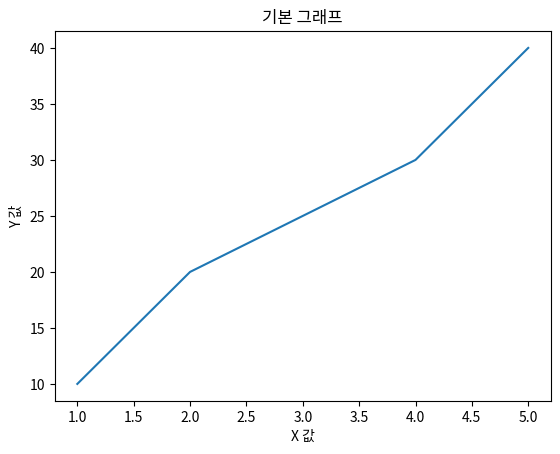

The matplotlib source for this figure:
import matplotlib.pyplot as plt

x = [1, 2, 3, 4, 5]
y = [10, 20, 25, 30, 40]

plt.plot(x, y)
plt.xlabel("X 값")
plt.ylabel("Y 값")
plt.title("기본 그래프")
plt.show()
